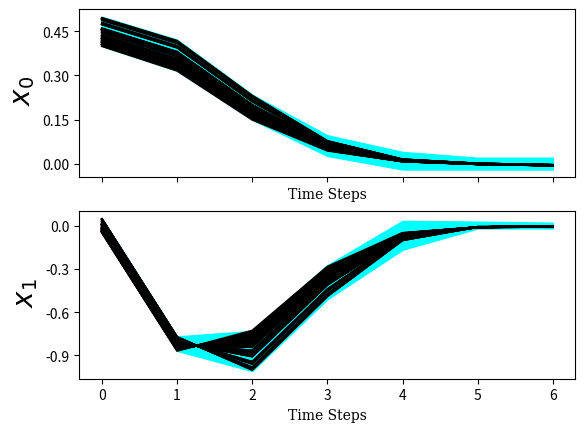

This chart was generated by the following Python code:
import matplotlib.pyplot as plt
from matplotlib.ticker import MaxNLocator
time_scale = []
time_scale.append(0)
time_scale.append(1)
time_scale.append(2)
time_scale.append(3)
time_scale.append(4)
time_scale.append(5)
time_scale.append(6)
y_0_0 = []
y_0_0.append(0.488000)
y_0_0.append(0.409589)
y_0_0.append(0.224055)
y_0_0.append(0.073714)
y_0_0.append(0.013756)
y_0_0.append(0.000118)
y_0_0.append(-0.004777)
y_0_1 = []
y_0_1.append(0.038000)
y_0_1.append(-0.779887)
y_0_1.append(-0.980476)
y_0_1.append(-0.472075)
y_0_1.append(-0.094616)
y_0_1.append(-0.010513)
y_0_1.append(-0.009275)
y_1_0 = []
y_1_0.append(0.416000)
y_1_0.append(0.333982)
y_1_0.append(0.163447)
y_1_0.append(0.049487)
y_1_0.append(0.008443)
y_1_0.append(-0.001582)
y_1_0.append(-0.005997)
y_1_1 = []
y_1_1.append(-0.034000)
y_1_1.append(-0.851874)
y_1_1.append(-0.776135)
y_1_1.append(-0.319873)
y_1_1.append(-0.058417)
y_1_1.append(-0.011169)
y_1_1.append(-0.004032)
y_2_0 = []
y_2_0.append(0.446000)
y_2_0.append(0.365485)
y_2_0.append(0.187882)
y_2_0.append(0.058580)
y_2_0.append(0.010244)
y_2_0.append(-0.000972)
y_2_0.append(-0.005561)
y_2_1 = []
y_2_1.append(-0.004000)
y_2_1.append(-0.821880)
y_2_1.append(-0.865875)
y_2_1.append(-0.380822)
y_2_1.append(-0.070238)
y_2_1.append(-0.010970)
y_2_1.append(-0.005898)
y_3_0 = []
y_3_0.append(0.410000)
y_3_0.append(0.327682)
y_3_0.append(0.158430)
y_3_0.append(0.047532)
y_3_0.append(0.008017)
y_3_0.append(-0.001734)
y_3_0.append(-0.006103)
y_3_1 = []
y_3_1.append(-0.040000)
y_3_1.append(-0.857873)
y_3_1.append(-0.758659)
y_3_1.append(-0.307305)
y_3_1.append(-0.055754)
y_3_1.append(-0.011171)
y_3_1.append(-0.003590)
y_4_0 = []
y_4_0.append(0.458000)
y_4_0.append(0.378086)
y_4_0.append(0.197851)
y_4_0.append(0.062408)
y_4_0.append(0.011055)
y_4_0.append(-0.000687)
y_4_0.append(-0.005366)
y_4_1 = []
y_4_1.append(0.008000)
y_4_1.append(-0.809882)
y_4_1.append(-0.901196)
y_4_1.append(-0.405760)
y_4_1.append(-0.075381)
y_4_1.append(-0.011017)
y_4_1.append(-0.006702)
y_5_0 = []
y_5_0.append(0.446000)
y_5_0.append(0.365485)
y_5_0.append(0.187882)
y_5_0.append(0.058580)
y_5_0.append(0.010244)
y_5_0.append(-0.000972)
y_5_0.append(-0.005561)
y_5_1 = []
y_5_1.append(-0.004000)
y_5_1.append(-0.821880)
y_5_1.append(-0.865875)
y_5_1.append(-0.380822)
y_5_1.append(-0.070238)
y_5_1.append(-0.010970)
y_5_1.append(-0.005898)
y_6_0 = []
y_6_0.append(0.494000)
y_6_0.append(0.415890)
y_6_0.append(0.229390)
y_6_0.append(0.076085)
y_6_0.append(0.014194)
y_6_0.append(0.000108)
y_6_0.append(-0.004638)
y_6_1 = []
y_6_1.append(0.044000)
y_6_1.append(-0.773888)
y_6_1.append(-0.995873)
y_6_1.append(-0.485619)
y_6_1.append(-0.100257)
y_6_1.append(-0.009351)
y_6_1.append(-0.009786)
y_7_0 = []
y_7_0.append(0.428000)
y_7_0.append(0.346583)
y_7_0.append(0.173299)
y_7_0.append(0.053195)
y_7_0.append(0.009197)
y_7_0.append(-0.001323)
y_7_0.append(-0.005812)
y_7_1 = []
y_7_1.append(-0.022000)
y_7_1.append(-0.839876)
y_7_1.append(-0.811854)
y_7_1.append(-0.344474)
y_7_1.append(-0.063298)
y_7_1.append(-0.011087)
y_7_1.append(-0.004824)
y_8_0 = []
y_8_0.append(0.456000)
y_8_0.append(0.375986)
y_8_0.append(0.196139)
y_8_0.append(0.061683)
y_8_0.append(0.010872)
y_8_0.append(-0.000756)
y_8_0.append(-0.005411)
y_8_1 = []
y_8_1.append(0.006000)
y_8_1.append(-0.811881)
y_8_1.append(-0.895859)
y_8_1.append(-0.401436)
y_8_1.append(-0.074317)
y_8_1.append(-0.010965)
y_8_1.append(-0.006525)
y_9_0 = []
y_9_0.append(0.438000)
y_9_0.append(0.357084)
y_9_0.append(0.181392)
y_9_0.append(0.056180)
y_9_0.append(0.009776)
y_9_0.append(-0.001129)
y_9_0.append(-0.005672)
y_9_1 = []
y_9_1.append(-0.012000)
y_9_1.append(-0.829878)
y_9_1.append(-0.841865)
y_9_1.append(-0.364643)
y_9_1.append(-0.067141)
y_9_1.append(-0.011000)
y_9_1.append(-0.005428)
y_10_0 = []
y_10_0.append(0.414000)
y_10_0.append(0.331882)
y_10_0.append(0.161774)
y_10_0.append(0.048841)
y_10_0.append(0.008305)
y_10_0.append(-0.001631)
y_10_0.append(-0.006032)
y_10_1 = []
y_10_1.append(-0.036000)
y_10_1.append(-0.853874)
y_10_1.append(-0.770247)
y_10_1.append(-0.315687)
y_10_1.append(-0.057545)
y_10_1.append(-0.011173)
y_10_1.append(-0.003888)
y_11_0 = []
y_11_0.append(0.448000)
y_11_0.append(0.367585)
y_11_0.append(0.189533)
y_11_0.append(0.059200)
y_11_0.append(0.010369)
y_11_0.append(-0.000929)
y_11_0.append(-0.005531)
y_11_1 = []
y_11_1.append(-0.002000)
y_11_1.append(-0.819880)
y_11_1.append(-0.871877)
y_11_1.append(-0.384943)
y_11_1.append(-0.071052)
y_11_1.append(-0.010968)
y_11_1.append(-0.006023)
y_12_0 = []
y_12_0.append(0.436000)
y_12_0.append(0.354984)
y_12_0.append(0.180228)
y_12_0.append(0.055906)
y_12_0.append(0.009793)
y_12_0.append(-0.001109)
y_12_0.append(-0.005665)
y_12_1 = []
y_12_1.append(-0.014000)
y_12_1.append(-0.831878)
y_12_1.append(-0.835863)
y_12_1.append(-0.361838)
y_12_1.append(-0.067007)
y_12_1.append(-0.011109)
y_12_1.append(-0.005433)
y_13_0 = []
y_13_0.append(0.408000)
y_13_0.append(0.325581)
y_13_0.append(0.156757)
y_13_0.append(0.046871)
y_13_0.append(0.007869)
y_13_0.append(-0.001788)
y_13_0.append(-0.006140)
y_13_1 = []
y_13_1.append(-0.042000)
y_13_1.append(-0.859873)
y_13_1.append(-0.752939)
y_13_1.append(-0.303109)
y_13_1.append(-0.054840)
y_13_1.append(-0.011165)
y_13_1.append(-0.003437)
y_14_0 = []
y_14_0.append(0.414000)
y_14_0.append(0.331882)
y_14_0.append(0.161774)
y_14_0.append(0.048841)
y_14_0.append(0.008305)
y_14_0.append(-0.001631)
y_14_0.append(-0.006032)
y_14_1 = []
y_14_1.append(-0.036000)
y_14_1.append(-0.853874)
y_14_1.append(-0.770247)
y_14_1.append(-0.315687)
y_14_1.append(-0.057545)
y_14_1.append(-0.011173)
y_14_1.append(-0.003888)
y_15_0 = []
y_15_0.append(0.434000)
y_15_0.append(0.352884)
y_15_0.append(0.178460)
y_15_0.append(0.055203)
y_15_0.append(0.009633)
y_15_0.append(-0.001167)
y_15_0.append(-0.005704)
y_15_1 = []
y_15_1.append(-0.016000)
y_15_1.append(-0.833878)
y_15_1.append(-0.829861)
y_15_1.append(-0.357399)
y_15_1.append(-0.066029)
y_15_1.append(-0.011085)
y_15_1.append(-0.005276)
y_16_0 = []
y_16_0.append(0.474000)
y_16_0.append(0.394888)
y_16_0.append(0.211662)
y_16_0.append(0.068284)
y_16_0.append(0.012551)
y_16_0.append(-0.000130)
y_16_0.append(-0.005008)
y_16_1 = []
y_16_1.append(0.024000)
y_16_1.append(-0.793885)
y_16_1.append(-0.943887)
y_16_1.append(-0.440662)
y_16_1.append(-0.084053)
y_16_1.append(-0.011584)
y_16_1.append(-0.008055)
y_17_0 = []
y_17_0.append(0.420000)
y_17_0.append(0.338182)
y_17_0.append(0.166792)
y_17_0.append(0.050778)
y_17_0.append(0.008720)
y_17_0.append(-0.001484)
y_17_0.append(-0.005929)
y_17_1 = []
y_17_1.append(-0.030000)
y_17_1.append(-0.847875)
y_17_1.append(-0.787910)
y_17_1.append(-0.328245)
y_17_1.append(-0.060161)
y_17_1.append(-0.011162)
y_17_1.append(-0.004320)
y_18_0 = []
y_18_0.append(0.424000)
y_18_0.append(0.342383)
y_18_0.append(0.170100)
y_18_0.append(0.052029)
y_18_0.append(0.008976)
y_18_0.append(-0.001396)
y_18_0.append(-0.005866)
y_18_1 = []
y_18_1.append(-0.026000)
y_18_1.append(-0.843876)
y_18_1.append(-0.799846)
y_18_1.append(-0.336510)
y_18_1.append(-0.061815)
y_18_1.append(-0.011137)
y_18_1.append(-0.004589)
y_19_0 = []
y_19_0.append(0.496000)
y_19_0.append(0.417990)
y_19_0.append(0.231168)
y_19_0.append(0.076875)
y_19_0.append(0.014340)
y_19_0.append(0.000105)
y_19_0.append(-0.004582)
y_19_1 = []
y_19_1.append(0.046000)
y_19_1.append(-0.771889)
y_19_1.append(-1.001006)
y_19_1.append(-0.490134)
y_19_1.append(-0.102137)
y_19_1.append(-0.008996)
y_19_1.append(-0.009941)
y_20_0 = []
y_20_0.append(0.460000)
y_20_0.append(0.380186)
y_20_0.append(0.199563)
y_20_0.append(0.063132)
y_20_0.append(0.011238)
y_20_0.append(-0.000619)
y_20_0.append(-0.005321)
y_20_1 = []
y_20_1.append(0.010000)
y_20_1.append(-0.807882)
y_20_1.append(-0.906532)
y_20_1.append(-0.410084)
y_20_1.append(-0.076445)
y_20_1.append(-0.011078)
y_20_1.append(-0.006873)
y_21_0 = []
y_21_0.append(0.428000)
y_21_0.append(0.346583)
y_21_0.append(0.173299)
y_21_0.append(0.053195)
y_21_0.append(0.009197)
y_21_0.append(-0.001323)
y_21_0.append(-0.005812)
y_21_1 = []
y_21_1.append(-0.022000)
y_21_1.append(-0.839876)
y_21_1.append(-0.811854)
y_21_1.append(-0.344474)
y_21_1.append(-0.063298)
y_21_1.append(-0.011087)
y_21_1.append(-0.004824)
y_22_0 = []
y_22_0.append(0.476000)
y_22_0.append(0.396988)
y_22_0.append(0.213423)
y_22_0.append(0.069043)
y_22_0.append(0.012748)
y_22_0.append(-0.000056)
y_22_0.append(-0.004961)
y_22_1 = []
y_22_1.append(0.026000)
y_22_1.append(-0.791885)
y_22_1.append(-0.949224)
y_22_1.append(-0.445118)
y_22_1.append(-0.085185)
y_22_1.append(-0.011664)
y_22_1.append(-0.008233)
y_23_0 = []
y_23_0.append(0.424000)
y_23_0.append(0.342383)
y_23_0.append(0.170100)
y_23_0.append(0.052029)
y_23_0.append(0.008976)
y_23_0.append(-0.001396)
y_23_0.append(-0.005866)
y_23_1 = []
y_23_1.append(-0.026000)
y_23_1.append(-0.843876)
y_23_1.append(-0.799846)
y_23_1.append(-0.336510)
y_23_1.append(-0.061815)
y_23_1.append(-0.011137)
y_23_1.append(-0.004589)
y_24_0 = []
y_24_0.append(0.438000)
y_24_0.append(0.357084)
y_24_0.append(0.181392)
y_24_0.append(0.056180)
y_24_0.append(0.009776)
y_24_0.append(-0.001129)
y_24_0.append(-0.005672)
y_24_1 = []
y_24_1.append(-0.012000)
y_24_1.append(-0.829878)
y_24_1.append(-0.841865)
y_24_1.append(-0.364643)
y_24_1.append(-0.067141)
y_24_1.append(-0.011000)
y_24_1.append(-0.005428)
y_25_0 = []
y_25_0.append(0.432000)
y_25_0.append(0.350784)
y_25_0.append(0.176498)
y_25_0.append(0.054362)
y_25_0.append(0.009417)
y_25_0.append(-0.001250)
y_25_0.append(-0.005759)
y_25_1 = []
y_25_1.append(-0.018000)
y_25_1.append(-0.835877)
y_25_1.append(-0.823858)
y_25_1.append(-0.352438)
y_25_1.append(-0.064782)
y_25_1.append(-0.011037)
y_25_1.append(-0.005059)
y_26_0 = []
y_26_0.append(0.460000)
y_26_0.append(0.380186)
y_26_0.append(0.199563)
y_26_0.append(0.063132)
y_26_0.append(0.011238)
y_26_0.append(-0.000619)
y_26_0.append(-0.005321)
y_26_1 = []
y_26_1.append(0.010000)
y_26_1.append(-0.807882)
y_26_1.append(-0.906532)
y_26_1.append(-0.410084)
y_26_1.append(-0.076445)
y_26_1.append(-0.011078)
y_26_1.append(-0.006873)
y_27_0 = []
y_27_0.append(0.474000)
y_27_0.append(0.394888)
y_27_0.append(0.211662)
y_27_0.append(0.068284)
y_27_0.append(0.012551)
y_27_0.append(-0.000130)
y_27_0.append(-0.005008)
y_27_1 = []
y_27_1.append(0.024000)
y_27_1.append(-0.793885)
y_27_1.append(-0.943887)
y_27_1.append(-0.440662)
y_27_1.append(-0.084053)
y_27_1.append(-0.011584)
y_27_1.append(-0.008055)
y_28_0 = []
y_28_0.append(0.416000)
y_28_0.append(0.333982)
y_28_0.append(0.163447)
y_28_0.append(0.049487)
y_28_0.append(0.008443)
y_28_0.append(-0.001582)
y_28_0.append(-0.005997)
y_28_1 = []
y_28_1.append(-0.034000)
y_28_1.append(-0.851874)
y_28_1.append(-0.776135)
y_28_1.append(-0.319873)
y_28_1.append(-0.058417)
y_28_1.append(-0.011169)
y_28_1.append(-0.004032)
y_29_0 = []
y_29_0.append(0.480000)
y_29_0.append(0.401188)
y_29_0.append(0.216955)
y_29_0.append(0.070578)
y_29_0.append(0.013151)
y_29_0.append(0.000096)
y_29_0.append(-0.004865)
y_29_1 = []
y_29_1.append(0.030000)
y_29_1.append(-0.787886)
y_29_1.append(-0.959785)
y_29_1.append(-0.454062)
y_29_1.append(-0.087490)
y_29_1.append(-0.011834)
y_29_1.append(-0.008595)
y_30_0 = []
y_30_0.append(0.406000)
y_30_0.append(0.323281)
y_30_0.append(0.154943)
y_30_0.append(0.046152)
y_30_0.append(0.007707)
y_30_0.append(-0.001847)
y_30_0.append(-0.006181)
y_30_1 = []
y_30_1.append(-0.044000)
y_30_1.append(-0.861872)
y_30_1.append(-0.746752)
y_30_1.append(-0.298557)
y_30_1.append(-0.053844)
y_30_1.append(-0.011157)
y_30_1.append(-0.003270)
y_31_0 = []
y_31_0.append(0.406000)
y_31_0.append(0.323281)
y_31_0.append(0.154943)
y_31_0.append(0.046152)
y_31_0.append(0.007707)
y_31_0.append(-0.001847)
y_31_0.append(-0.006181)
y_31_1 = []
y_31_1.append(-0.044000)
y_31_1.append(-0.861872)
y_31_1.append(-0.746752)
y_31_1.append(-0.298557)
y_31_1.append(-0.053844)
y_31_1.append(-0.011157)
y_31_1.append(-0.003270)
y_32_0 = []
y_32_0.append(0.400000)
y_32_0.append(0.316361)
y_32_0.append(0.149486)
y_32_0.append(0.044029)
y_32_0.append(0.007245)
y_32_0.append(-0.002011)
y_32_0.append(-0.006296)
y_32_1 = []
y_32_1.append(-0.050000)
y_32_1.append(-0.867871)
y_32_1.append(-0.727724)
y_32_1.append(-0.284889)
y_32_1.append(-0.050954)
y_32_1.append(-0.011160)
y_32_1.append(-0.002791)
y_33_0 = []
y_33_0.append(0.454000)
y_33_0.append(0.373886)
y_33_0.append(0.194485)
y_33_0.append(0.061059)
y_33_0.append(0.010744)
y_33_0.append(-0.000800)
y_33_0.append(-0.005441)
y_33_1 = []
y_33_1.append(0.004000)
y_33_1.append(-0.813881)
y_33_1.append(-0.889884)
y_33_1.append(-0.397306)
y_33_1.append(-0.073493)
y_33_1.append(-0.010964)
y_33_1.append(-0.006398)
y_34_0 = []
y_34_0.append(0.420000)
y_34_0.append(0.338182)
y_34_0.append(0.166792)
y_34_0.append(0.050778)
y_34_0.append(0.008720)
y_34_0.append(-0.001484)
y_34_0.append(-0.005929)
y_34_1 = []
y_34_1.append(-0.030000)
y_34_1.append(-0.847875)
y_34_1.append(-0.787910)
y_34_1.append(-0.328245)
y_34_1.append(-0.060161)
y_34_1.append(-0.011162)
y_34_1.append(-0.004320)
y_35_0 = []
y_35_0.append(0.458000)
y_35_0.append(0.378086)
y_35_0.append(0.197851)
y_35_0.append(0.062408)
y_35_0.append(0.011055)
y_35_0.append(-0.000687)
y_35_0.append(-0.005366)
y_35_1 = []
y_35_1.append(0.008000)
y_35_1.append(-0.809882)
y_35_1.append(-0.901196)
y_35_1.append(-0.405760)
y_35_1.append(-0.075381)
y_35_1.append(-0.011017)
y_35_1.append(-0.006702)
y_36_0 = []
y_36_0.append(0.404000)
y_36_0.append(0.320974)
y_36_0.append(0.153124)
y_36_0.append(0.045444)
y_36_0.append(0.007553)
y_36_0.append(-0.001902)
y_36_0.append(-0.006219)
y_36_1 = []
y_36_1.append(-0.046000)
y_36_1.append(-0.863872)
y_36_1.append(-0.740410)
y_36_1.append(-0.294001)
y_36_1.append(-0.052881)
y_36_1.append(-0.011158)
y_36_1.append(-0.003110)
y_37_0 = []
y_37_0.append(0.414000)
y_37_0.append(0.331882)
y_37_0.append(0.161774)
y_37_0.append(0.048841)
y_37_0.append(0.008305)
y_37_0.append(-0.001631)
y_37_0.append(-0.006032)
y_37_1 = []
y_37_1.append(-0.036000)
y_37_1.append(-0.853874)
y_37_1.append(-0.770247)
y_37_1.append(-0.315687)
y_37_1.append(-0.057545)
y_37_1.append(-0.011173)
y_37_1.append(-0.003888)
y_38_0 = []
y_38_0.append(0.492000)
y_38_0.append(0.413789)
y_38_0.append(0.227611)
y_38_0.append(0.075295)
y_38_0.append(0.014048)
y_38_0.append(0.000112)
y_38_0.append(-0.004699)
y_38_1 = []
y_38_1.append(0.042000)
y_38_1.append(-0.775888)
y_38_1.append(-0.990741)
y_38_1.append(-0.481104)
y_38_1.append(-0.098377)
y_38_1.append(-0.009738)
y_38_1.append(-0.009616)
y_39_0 = []
y_39_0.append(0.460000)
y_39_0.append(0.380186)
y_39_0.append(0.199563)
y_39_0.append(0.063132)
y_39_0.append(0.011238)
y_39_0.append(-0.000619)
y_39_0.append(-0.005321)
y_39_1 = []
y_39_1.append(0.010000)
y_39_1.append(-0.807882)
y_39_1.append(-0.906532)
y_39_1.append(-0.410084)
y_39_1.append(-0.076445)
y_39_1.append(-0.011078)
y_39_1.append(-0.006873)
y_40_0 = []
y_40_0.append(0.458000)
y_40_0.append(0.378086)
y_40_0.append(0.197851)
y_40_0.append(0.062408)
y_40_0.append(0.011055)
y_40_0.append(-0.000687)
y_40_0.append(-0.005366)
y_40_1 = []
y_40_1.append(0.008000)
y_40_1.append(-0.809882)
y_40_1.append(-0.901196)
y_40_1.append(-0.405760)
y_40_1.append(-0.075381)
y_40_1.append(-0.011017)
y_40_1.append(-0.006702)
y_41_0 = []
y_41_0.append(0.406000)
y_41_0.append(0.323281)
y_41_0.append(0.154943)
y_41_0.append(0.046152)
y_41_0.append(0.007707)
y_41_0.append(-0.001847)
y_41_0.append(-0.006181)
y_41_1 = []
y_41_1.append(-0.044000)
y_41_1.append(-0.861872)
y_41_1.append(-0.746752)
y_41_1.append(-0.298557)
y_41_1.append(-0.053844)
y_41_1.append(-0.011157)
y_41_1.append(-0.003270)
y_42_0 = []
y_42_0.append(0.408000)
y_42_0.append(0.325581)
y_42_0.append(0.156757)
y_42_0.append(0.046871)
y_42_0.append(0.007869)
y_42_0.append(-0.001788)
y_42_0.append(-0.006140)
y_42_1 = []
y_42_1.append(-0.042000)
y_42_1.append(-0.859873)
y_42_1.append(-0.752939)
y_42_1.append(-0.303109)
y_42_1.append(-0.054840)
y_42_1.append(-0.011165)
y_42_1.append(-0.003437)
y_43_0 = []
y_43_0.append(0.494000)
y_43_0.append(0.415890)
y_43_0.append(0.229390)
y_43_0.append(0.076085)
y_43_0.append(0.014194)
y_43_0.append(0.000108)
y_43_0.append(-0.004638)
y_43_1 = []
y_43_1.append(0.044000)
y_43_1.append(-0.773888)
y_43_1.append(-0.995873)
y_43_1.append(-0.485619)
y_43_1.append(-0.100257)
y_43_1.append(-0.009351)
y_43_1.append(-0.009786)
y_44_0 = []
y_44_0.append(0.418000)
y_44_0.append(0.336082)
y_44_0.append(0.165119)
y_44_0.append(0.050132)
y_44_0.append(0.008582)
y_44_0.append(-0.001533)
y_44_0.append(-0.005963)
y_44_1 = []
y_44_1.append(-0.032000)
y_44_1.append(-0.849875)
y_44_1.append(-0.782022)
y_44_1.append(-0.324059)
y_44_1.append(-0.059289)
y_44_1.append(-0.011166)
y_44_1.append(-0.004176)
y_45_0 = []
y_45_0.append(0.428000)
y_45_0.append(0.346583)
y_45_0.append(0.173299)
y_45_0.append(0.053195)
y_45_0.append(0.009197)
y_45_0.append(-0.001323)
y_45_0.append(-0.005812)
y_45_1 = []
y_45_1.append(-0.022000)
y_45_1.append(-0.839876)
y_45_1.append(-0.811854)
y_45_1.append(-0.344474)
y_45_1.append(-0.063298)
y_45_1.append(-0.011087)
y_45_1.append(-0.004824)
y_46_0 = []
y_46_0.append(0.428000)
y_46_0.append(0.346583)
y_46_0.append(0.173299)
y_46_0.append(0.053195)
y_46_0.append(0.009197)
y_46_0.append(-0.001323)
y_46_0.append(-0.005812)
y_46_1 = []
y_46_1.append(-0.022000)
y_46_1.append(-0.839876)
y_46_1.append(-0.811854)
y_46_1.append(-0.344474)
y_46_1.append(-0.063298)
y_46_1.append(-0.011087)
y_46_1.append(-0.004824)
y_47_0 = []
y_47_0.append(0.494000)
y_47_0.append(0.415890)
y_47_0.append(0.229390)
y_47_0.append(0.076085)
y_47_0.append(0.014194)
y_47_0.append(0.000108)
y_47_0.append(-0.004638)
y_47_1 = []
y_47_1.append(0.044000)
y_47_1.append(-0.773888)
y_47_1.append(-0.995873)
y_47_1.append(-0.485619)
y_47_1.append(-0.100257)
y_47_1.append(-0.009351)
y_47_1.append(-0.009786)
y_48_0 = []
y_48_0.append(0.452000)
y_48_0.append(0.371786)
y_48_0.append(0.192834)
y_48_0.append(0.060439)
y_48_0.append(0.010619)
y_48_0.append(-0.000843)
y_48_0.append(-0.005471)
y_48_1 = []
y_48_1.append(0.002000)
y_48_1.append(-0.815881)
y_48_1.append(-0.883882)
y_48_1.append(-0.393185)
y_48_1.append(-0.072679)
y_48_1.append(-0.010965)
y_48_1.append(-0.006273)
y_49_0 = []
y_49_0.append(0.456000)
y_49_0.append(0.375986)
y_49_0.append(0.196139)
y_49_0.append(0.061683)
y_49_0.append(0.010872)
y_49_0.append(-0.000756)
y_49_0.append(-0.005411)
y_49_1 = []
y_49_1.append(0.006000)
y_49_1.append(-0.811881)
y_49_1.append(-0.895859)
y_49_1.append(-0.401436)
y_49_1.append(-0.074317)
y_49_1.append(-0.010965)
y_49_1.append(-0.006525)
y_upper_0 = []
y_upper_0.append(0.500000)
y_upper_0.append(0.422190)
y_upper_0.append(0.234796)
y_upper_0.append(0.096422)
y_upper_0.append(0.039749)
y_upper_0.append(0.020000)
y_upper_0.append(0.020000)
y_upper_1 = []
y_upper_1.append(0.050000)
y_upper_1.append(-0.767883)
y_upper_1.append(-0.730613)
y_upper_1.append(-0.273910)
y_upper_1.append(0.032487)
y_upper_1.append(0.027430)
y_upper_1.append(0.020000)
y_lower_0 = []
y_lower_0.append(0.400000)
y_lower_0.append(0.316361)
y_lower_0.append(0.149486)
y_lower_0.append(0.026130)
y_lower_0.append(-0.020000)
y_lower_0.append(-0.020000)
y_lower_0.append(-0.020000)
y_lower_1 = []
y_lower_1.append(-0.050000)
y_lower_1.append(-0.867878)
y_lower_1.append(-1.008185)
y_lower_1.append(-0.510344)
y_lower_1.append(-0.167200)
y_lower_1.append(-0.020000)
y_lower_1.append(-0.020000)
fig, (ax_0,ax_1) = plt.subplots( 2 , 1 , sharex = True)
ax_0.plot(time_scale, y_0_0 , color =  'black'  ) 
ax_0.plot(time_scale, y_1_0 , color =  'black'  ) 
ax_0.plot(time_scale, y_2_0 , color =  'black'  ) 
ax_0.plot(time_scale, y_3_0 , color =  'black'  ) 
ax_0.plot(time_scale, y_4_0 , color =  'black'  ) 
ax_0.plot(time_scale, y_5_0 , color =  'black'  ) 
ax_0.plot(time_scale, y_6_0 , color =  'black'  ) 
ax_0.plot(time_scale, y_7_0 , color =  'black'  ) 
ax_0.plot(time_scale, y_8_0 , color =  'black'  ) 
ax_0.plot(time_scale, y_9_0 , color =  'black'  ) 
ax_0.plot(time_scale, y_10_0 , color =  'black'  ) 
ax_0.plot(time_scale, y_11_0 , color =  'black'  ) 
ax_0.plot(time_scale, y_12_0 , color =  'black'  ) 
ax_0.plot(time_scale, y_13_0 , color =  'black'  ) 
ax_0.plot(time_scale, y_14_0 , color =  'black'  ) 
ax_0.plot(time_scale, y_15_0 , color =  'black'  ) 
ax_0.plot(time_scale, y_16_0 , color =  'black'  ) 
ax_0.plot(time_scale, y_17_0 , color =  'black'  ) 
ax_0.plot(time_scale, y_18_0 , color =  'black'  ) 
ax_0.plot(time_scale, y_19_0 , color =  'black'  ) 
ax_0.plot(time_scale, y_20_0 , color =  'black'  ) 
ax_0.plot(time_scale, y_21_0 , color =  'black'  ) 
ax_0.plot(time_scale, y_22_0 , color =  'black'  ) 
ax_0.plot(time_scale, y_23_0 , color =  'black'  ) 
ax_0.plot(time_scale, y_24_0 , color =  'black'  ) 
ax_0.plot(time_scale, y_25_0 , color =  'black'  ) 
ax_0.plot(time_scale, y_26_0 , color =  'black'  ) 
ax_0.plot(time_scale, y_27_0 , color =  'black'  ) 
ax_0.plot(time_scale, y_28_0 , color =  'black'  ) 
ax_0.plot(time_scale, y_29_0 , color =  'black'  ) 
ax_0.plot(time_scale, y_30_0 , color =  'black'  ) 
ax_0.plot(time_scale, y_31_0 , color =  'black'  ) 
ax_0.plot(time_scale, y_32_0 , color =  'black'  ) 
ax_0.plot(time_scale, y_33_0 , color =  'black'  ) 
ax_0.plot(time_scale, y_34_0 , color =  'black'  ) 
ax_0.plot(time_scale, y_35_0 , color =  'black'  ) 
ax_0.plot(time_scale, y_36_0 , color =  'black'  ) 
ax_0.plot(time_scale, y_37_0 , color =  'black'  ) 
ax_0.plot(time_scale, y_38_0 , color =  'black'  ) 
ax_0.plot(time_scale, y_39_0 , color =  'black'  ) 
ax_0.plot(time_scale, y_40_0 , color =  'black'  ) 
ax_0.plot(time_scale, y_41_0 , color =  'black'  ) 
ax_0.plot(time_scale, y_42_0 , color =  'black'  ) 
ax_0.plot(time_scale, y_43_0 , color =  'black'  ) 
ax_0.plot(time_scale, y_44_0 , color =  'black'  ) 
ax_0.plot(time_scale, y_45_0 , color =  'black'  ) 
ax_0.plot(time_scale, y_46_0 , color =  'black'  ) 
ax_0.plot(time_scale, y_47_0 , color =  'black'  ) 
ax_0.plot(time_scale, y_48_0 , color =  'black'  ) 
ax_0.plot(time_scale, y_49_0 , color =  'black'  ) 
ax_0.fill_between(time_scale, y_lower_0, y_upper_0 , color =  'cyan'  ) 
ax_0.set_ylabel( ' $ x_0 $ ' , family =  'serif'   , fontsize = 10 + 10 )
ax_0.set_xlabel('Time Steps' , family =  'serif'  , fontsize = 10)
ax_0.yaxis.set_major_locator(MaxNLocator(4))
ax_1.plot(time_scale, y_0_1 , color =  'black'  ) 
ax_1.plot(time_scale, y_1_1 , color =  'black'  ) 
ax_1.plot(time_scale, y_2_1 , color =  'black'  ) 
ax_1.plot(time_scale, y_3_1 , color =  'black'  ) 
ax_1.plot(time_scale, y_4_1 , color =  'black'  ) 
ax_1.plot(time_scale, y_5_1 , color =  'black'  ) 
ax_1.plot(time_scale, y_6_1 , color =  'black'  ) 
ax_1.plot(time_scale, y_7_1 , color =  'black'  ) 
ax_1.plot(time_scale, y_8_1 , color =  'black'  ) 
ax_1.plot(time_scale, y_9_1 , color =  'black'  ) 
ax_1.plot(time_scale, y_10_1 , color =  'black'  ) 
ax_1.plot(time_scale, y_11_1 , color =  'black'  ) 
ax_1.plot(time_scale, y_12_1 , color =  'black'  ) 
ax_1.plot(time_scale, y_13_1 , color =  'black'  ) 
ax_1.plot(time_scale, y_14_1 , color =  'black'  ) 
ax_1.plot(time_scale, y_15_1 , color =  'black'  ) 
ax_1.plot(time_scale, y_16_1 , color =  'black'  ) 
ax_1.plot(time_scale, y_17_1 , color =  'black'  ) 
ax_1.plot(time_scale, y_18_1 , color =  'black'  ) 
ax_1.plot(time_scale, y_19_1 , color =  'black'  ) 
ax_1.plot(time_scale, y_20_1 , color =  'black'  ) 
ax_1.plot(time_scale, y_21_1 , color =  'black'  ) 
ax_1.plot(time_scale, y_22_1 , color =  'black'  ) 
ax_1.plot(time_scale, y_23_1 , color =  'black'  ) 
ax_1.plot(time_scale, y_24_1 , color =  'black'  ) 
ax_1.plot(time_scale, y_25_1 , color =  'black'  ) 
ax_1.plot(time_scale, y_26_1 , color =  'black'  ) 
ax_1.plot(time_scale, y_27_1 , color =  'black'  ) 
ax_1.plot(time_scale, y_28_1 , color =  'black'  ) 
ax_1.plot(time_scale, y_29_1 , color =  'black'  ) 
ax_1.plot(time_scale, y_30_1 , color =  'black'  ) 
ax_1.plot(time_scale, y_31_1 , color =  'black'  ) 
ax_1.plot(time_scale, y_32_1 , color =  'black'  ) 
ax_1.plot(time_scale, y_33_1 , color =  'black'  ) 
ax_1.plot(time_scale, y_34_1 , color =  'black'  ) 
ax_1.plot(time_scale, y_35_1 , color =  'black'  ) 
ax_1.plot(time_scale, y_36_1 , color =  'black'  ) 
ax_1.plot(time_scale, y_37_1 , color =  'black'  ) 
ax_1.plot(time_scale, y_38_1 , color =  'black'  ) 
ax_1.plot(time_scale, y_39_1 , color =  'black'  ) 
ax_1.plot(time_scale, y_40_1 , color =  'black'  ) 
ax_1.plot(time_scale, y_41_1 , color =  'black'  ) 
ax_1.plot(time_scale, y_42_1 , color =  'black'  ) 
ax_1.plot(time_scale, y_43_1 , color =  'black'  ) 
ax_1.plot(time_scale, y_44_1 , color =  'black'  ) 
ax_1.plot(time_scale, y_45_1 , color =  'black'  ) 
ax_1.plot(time_scale, y_46_1 , color =  'black'  ) 
ax_1.plot(time_scale, y_47_1 , color =  'black'  ) 
ax_1.plot(time_scale, y_48_1 , color =  'black'  ) 
ax_1.plot(time_scale, y_49_1 , color =  'black'  ) 
ax_1.fill_between(time_scale, y_lower_1, y_upper_1 , color =  'cyan'  ) 
ax_1.set_ylabel( ' $ x_1 $ ' , family =  'serif'   , fontsize = 10 + 10 )
ax_1.set_xlabel('Time Steps' , family =  'serif'  , fontsize = 10)
ax_1.yaxis.set_major_locator(MaxNLocator(4))
plt.savefig(  'Sherlock_System_Traces' )
